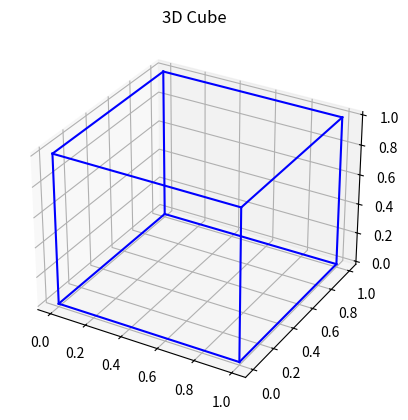

Python code for this plot:
import numpy as np
import matplotlib.pyplot as plt
from mpl_toolkits.mplot3d import Axes3D  # noqa: F401


def make_unit_cube():
    pts = np.array([
        [0, 0, 0, 1],
        [1, 0, 0, 1],
        [1, 1, 0, 1],
        [0, 1, 0, 1],
        [0, 0, 1, 1],
        [1, 0, 1, 1],
        [1, 1, 1, 1],
        [0, 1, 1, 1]
    ]).T
    return pts


def plot_cube(ax, pts, style='b-'):
    edges = [
        (0,1),(1,2),(2,3),(3,0),
        (4,5),(5,6),(6,7),(7,4),
        (0,4),(1,5),(2,6),(3,7)
    ]
    xs, ys, zs = pts[0], pts[1], pts[2]
    for i, j in edges:
        ax.plot([xs[i], xs[j]],
                [ys[i], ys[j]],
                [zs[i], zs[j]], style)


def draw_cube():
    cube = make_unit_cube()
    fig = plt.figure()
    ax = fig.add_subplot(111, projection='3d')
    plot_cube(ax, cube)
    ax.set_title("3D Cube")
    plt.show()


draw_cube()